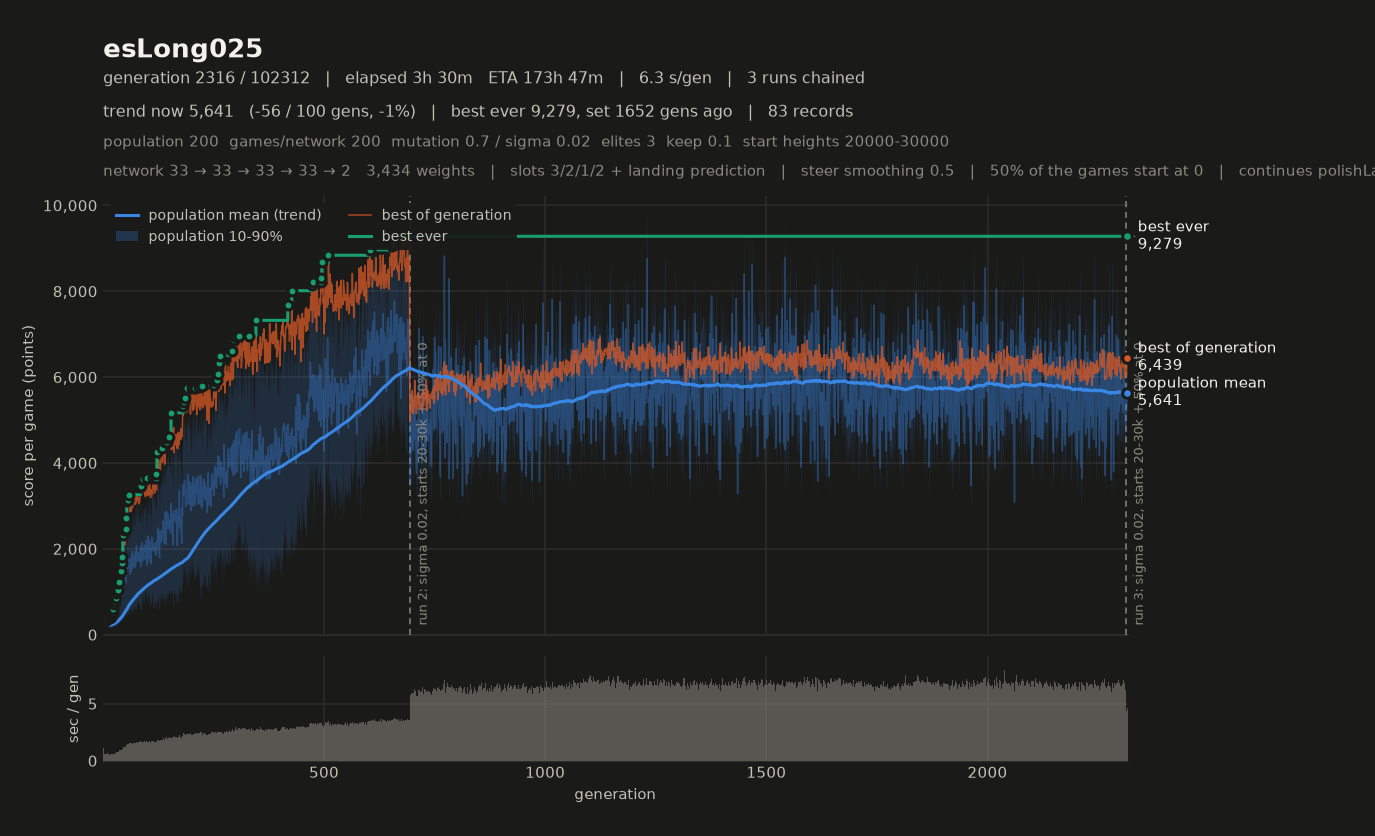

Values plotted in this chart, from the file beside it:
# name=esLong025 generations=100000 popu…, 2, 1, 2, 0, 1) monsterFraction=0.0 monsterMult=1.0 f…
gen, elapsed_s, mean, median, p10, p90, best, chosen
1, 5.04, 5743, 5762, 5288, 6139, 6588, 6588
2, 9.44, 5274, 5274, 4917, 5584, 6028, 6028
3, 13.89, 5527, 5581, 5102, 5942, 6316, 6316
4, 18.47, 5598, 5605, 5201, 6000, 6439, 6439
